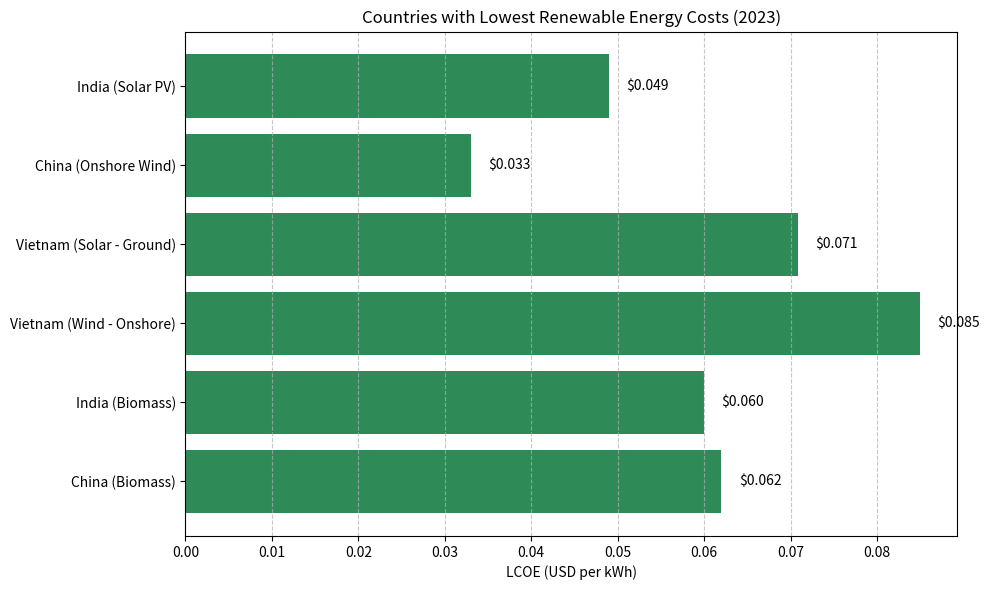

Here is the Python script that generated this plot:
import matplotlib.pyplot as plt

# Data
countries = [
    "India (Solar PV)",
    "China (Onshore Wind)",
    "Vietnam (Solar - Ground)",
    "Vietnam (Wind - Onshore)",
    "India (Biomass)",
    "China (Biomass)"
]
prices = [0.049, 0.033, 0.0709, 0.085, 0.060, 0.062]

# Create the plot
plt.figure(figsize=(10, 6))
bars = plt.barh(countries, prices, color='seagreen')
plt.xlabel("LCOE (USD per kWh)")
plt.title("Countries with Lowest Renewable Energy Costs (2023)")
plt.gca().invert_yaxis()  # Highest rank on top
plt.grid(axis='x', linestyle='--', alpha=0.7)

# Annotate bars with price values
for bar in bars:
    width = bar.get_width()
    plt.text(width + 0.002, bar.get_y() + bar.get_height()/2,
             f"${width:.3f}", va='center')

plt.tight_layout()
plt.show()
